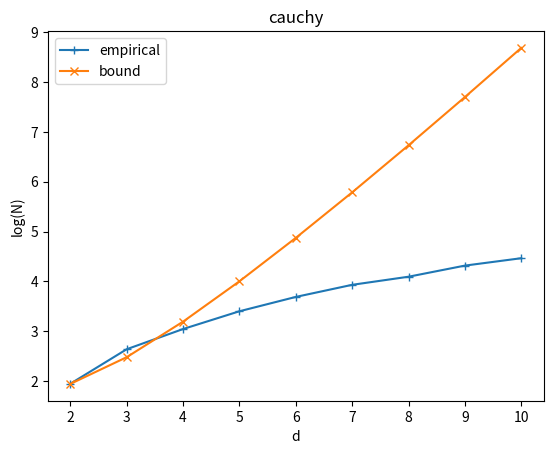

Recreate this plot in Python.
import numpy as np
import matplotlib.pyplot as plt
if __name__ == '__main__':
    d_list = np.array([2, 3, 4, 5, 6, 7, 8, 9, 10])
    cauchy = [7, 14, 21, 30, 40, 51, 60, 75, 87]
    estimated_N_cauchy = np.power(np.pi, d_list) / d_list ** 1.5 / 0.5
    plt.xlabel('d')
    plt.ylabel('log(N)') # empirical N to reach p = 0.5
    plt.plot(d_list, np.log(cauchy), label='empirical', marker='+')
    plt.plot(d_list, np.log(estimated_N_cauchy), label='bound', marker='x')
    plt.legend()
    plt.title('cauchy')
    plt.savefig('cauchy.pdf')
    plt.show()
